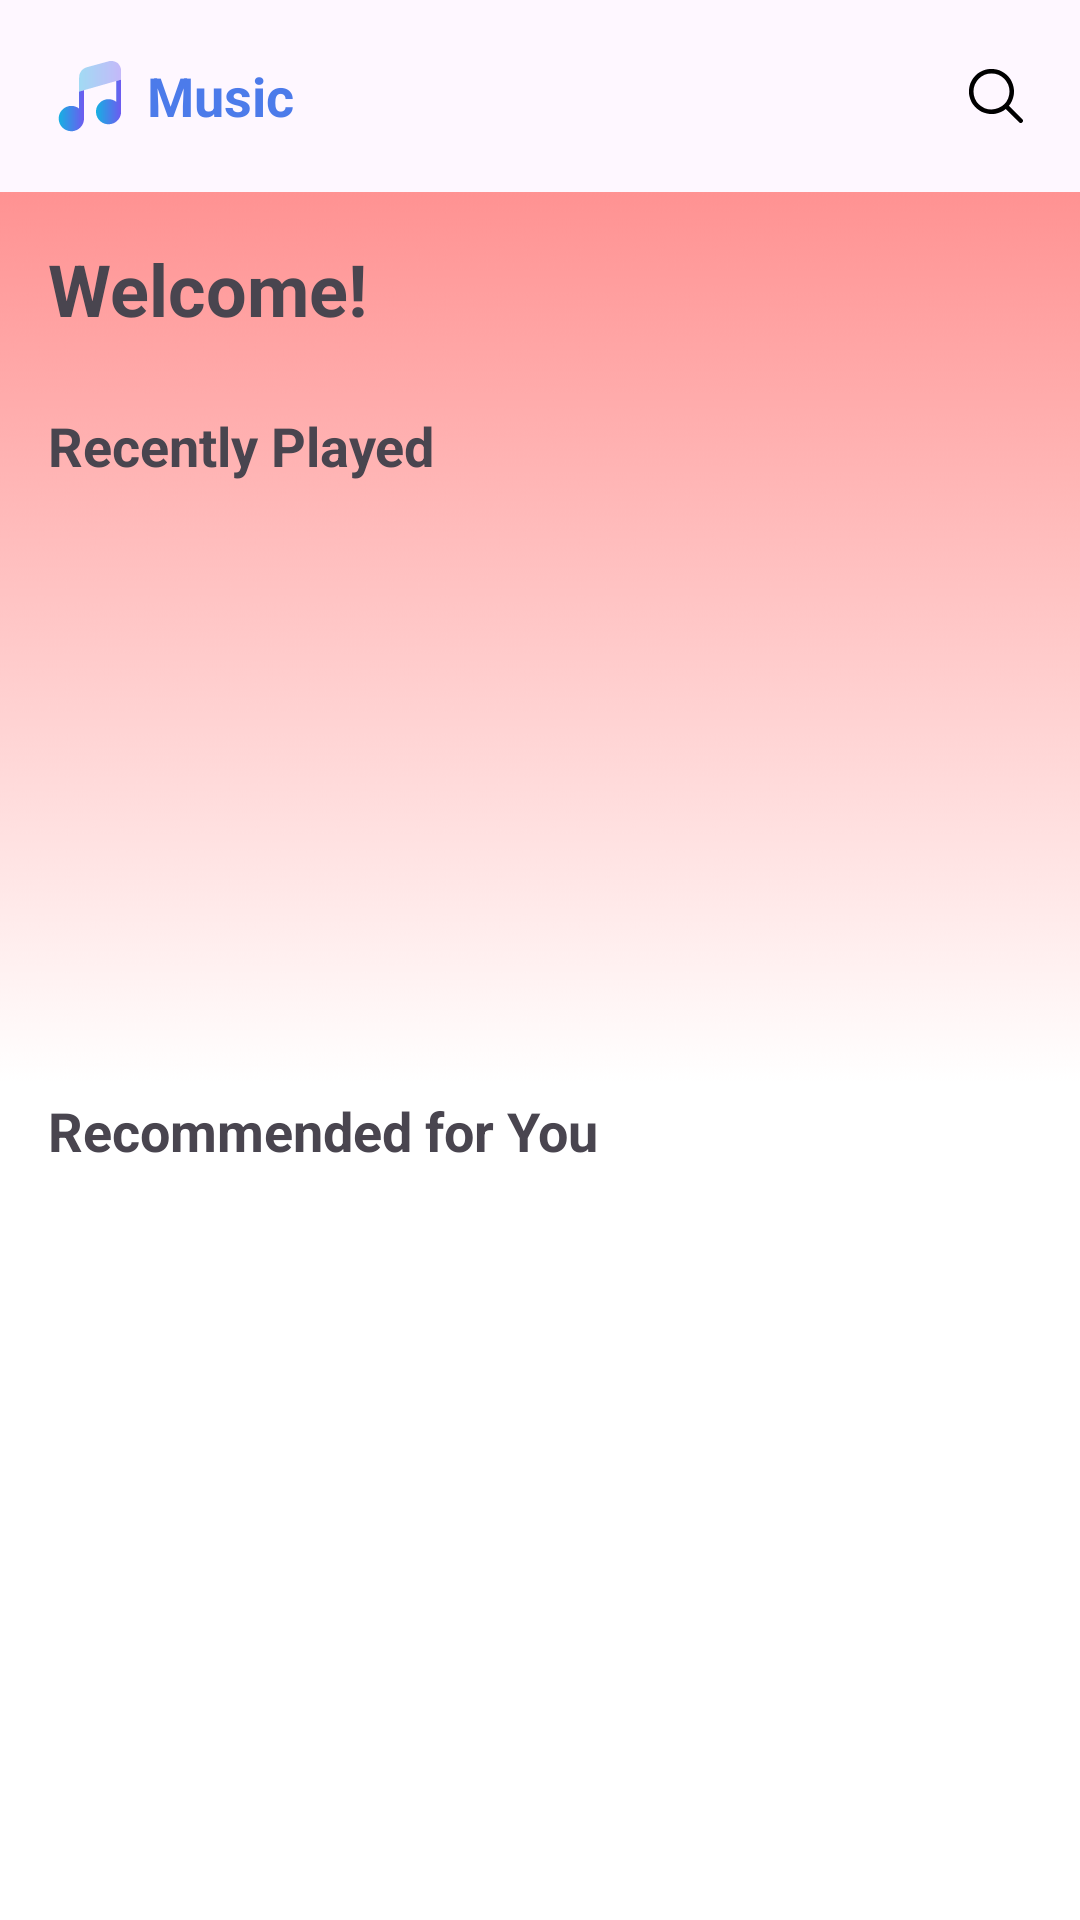

Write the Android layout XML for this screen, with the resource values it uses.
<!-- AndroidManifest.xml: application theme splash_screen -->
<!-- res/layout/fragment_home.xml -->
<?xml version="1.0" encoding="utf-8"?>
<androidx.constraintlayout.widget.ConstraintLayout xmlns:android="http://schemas.android.com/apk/res/android"
    xmlns:app="http://schemas.android.com/apk/res-auto"
    xmlns:tools="http://schemas.android.com/tools"
    android:layout_width="match_parent"
    android:layout_height="match_parent">

    <com.google.android.material.appbar.MaterialToolbar
        android:id="@+id/topToolbar"
        android:layout_width="match_parent"
        android:layout_height="?attr/actionBarSize"
        app:layout_constraintTop_toTopOf="parent"
        app:layout_constraintStart_toStartOf="parent"
        app:layout_constraintEnd_toEndOf="parent"
        android:background="?attr/colorSurface"
        app:titleTextColor="?attr/colorOnSurface"
        android:elevation="0dp"
        app:title=""
        app:menu="@menu/home_toolbar_menu">

        <LinearLayout
            android:layout_width="match_parent"
            android:layout_height="match_parent"
            android:gravity="center_vertical"
            android:orientation="horizontal">

            <ImageView
                android:id="@+id/app_logo"
                android:layout_width="28dp"
                android:layout_height="28dp"
                android:src="@drawable/app_icon"
                android:contentDescription="@string/app_name" />

            <TextView
                android:layout_width="wrap_content"
                android:layout_height="wrap_content"
                android:text="@string/music"
                android:textSize="18sp"
                android:textStyle="bold"
                android:layout_marginStart="5dp"
                android:textColor="@color/blue_app_icon" />
        </LinearLayout>
    </com.google.android.material.appbar.MaterialToolbar>

    <TextView
        android:id="@+id/header_text"
        android:layout_width="wrap_content"
        android:layout_height="wrap_content"
        android:text="@string/home_header"
        android:textSize="24sp"
        android:textStyle="bold"
        android:layout_marginTop="16dp"
        android:layout_marginStart="16dp"
        app:layout_constraintStart_toStartOf="parent"
        app:layout_constraintTop_toBottomOf="@+id/topToolbar" />

    
    <TextView
        android:id="@+id/recently_played_text"
        android:layout_width="wrap_content"
        android:layout_height="wrap_content"
        android:text="@string/recently_played"
        android:textSize="18sp"
        android:textStyle="bold"
        android:layout_marginTop="24dp"
        android:layout_marginStart="16dp"
        app:layout_constraintStart_toStartOf="parent"
        app:layout_constraintTop_toBottomOf="@+id/header_text" />

    <androidx.recyclerview.widget.RecyclerView
        android:id="@+id/recently_played_rv"
        android:layout_width="match_parent"
        android:layout_height="180dp"
        android:layout_marginTop="8dp"
        android:paddingStart="16dp"
        android:paddingEnd="16dp"
        android:orientation="horizontal"
        app:layout_constraintTop_toBottomOf="@+id/recently_played_text" />

    
    <TextView
        android:id="@+id/recommended_text"
        android:layout_width="wrap_content"
        android:layout_height="wrap_content"
        android:text="@string/recommended_for_you"
        android:textSize="18sp"
        android:textStyle="bold"
        android:layout_marginTop="16dp"
        android:layout_marginStart="16dp"
        app:layout_constraintStart_toStartOf="parent"
        app:layout_constraintTop_toBottomOf="@+id/recently_played_rv" />

    <androidx.recyclerview.widget.RecyclerView
        android:id="@+id/recommended_rv"
        android:layout_width="match_parent"
        android:layout_height="0dp"
        android:layout_marginTop="8dp"
        android:paddingStart="16dp"
        android:paddingEnd="16dp"
        android:paddingBottom="16dp"
        app:layout_constraintTop_toBottomOf="@+id/recommended_text"
        app:layout_constraintBottom_toBottomOf="parent" />

</androidx.constraintlayout.widget.ConstraintLayout>
<!-- resources referenced by this layout -->
<resources>
  <color name="blue_app_icon">#4C7BEA</color>
  <!-- drawable app_icon: vector/xml drawable (drawable, 2656 chars, omitted) -->
  <string name="app_name">Music Player</string>
  <string name="home_header">Welcome!</string>
  <string name="music">Music</string>
  <string name="recently_played">Recently Played</string>
  <string name="recommended_for_you">Recommended for You</string>
  <style name="splash_screen" parent="Theme.Material3.DayNight.NoActionBar">
          <item name="android:windowBackground">@drawable/splash_screen</item>
          <item name="android:forceDarkAllowed" tools:targetApi="q">false</item>
      </style>
  <!-- drawable splash_screen: png bitmap (drawable, 12378 bytes) -->
</resources>
